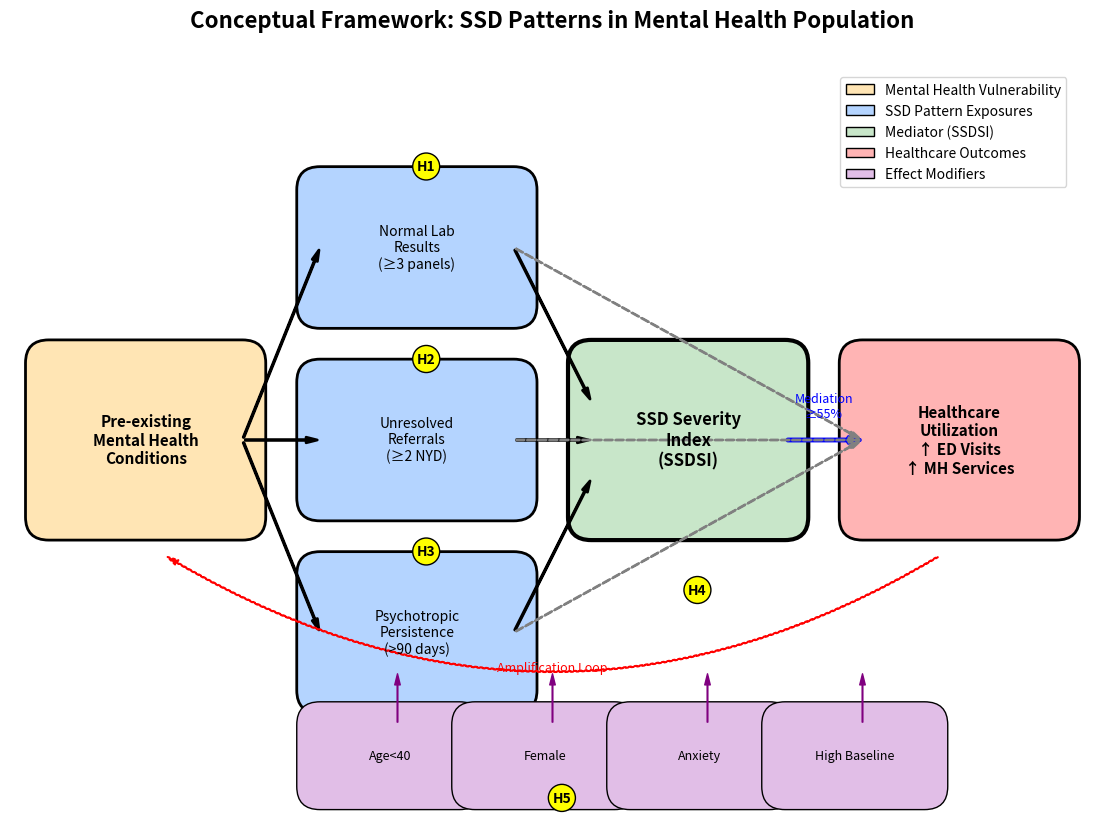

This figure's Python source:
#!/usr/bin/env python3
"""
conceptual_framework_generator.py - Create conceptual framework diagram for SSD study

Creates a high-quality conceptual framework diagram showing theoretical relationships
between mental health vulnerability, SSD patterns, and healthcare utilization.

Following CLAUDE.md requirements:
- TDD approach (tests first)
- Functions ≤50 lines
- Evidence-based implementation
- Version numbering and timestamps

Author: Ryhan Suny (Toronto Metropolitan University)
Version: 1.0
Date: 2025-07-01
"""

import matplotlib.pyplot as plt
import matplotlib.patches as mpatches
from matplotlib.patches import FancyBboxPatch, FancyArrowPatch
import numpy as np
from pathlib import Path
from datetime import datetime
import logging

# Configure logging
logging.basicConfig(level=logging.INFO)
logger = logging.getLogger(__name__)


def create_conceptual_framework(output_dir: Path = Path("figures")) -> str:
    """
    Create conceptual framework diagram showing theoretical pathways.
    
    Returns path to saved figure.
    """
    output_dir.mkdir(exist_ok=True)
    timestamp = datetime.now().strftime("%Y%m%d_%H%M%S")
    
    # Create figure
    fig, ax = plt.subplots(figsize=(14, 10))
    ax.set_xlim(0, 14)
    ax.set_ylim(0, 10)
    ax.axis('off')
    
    # Define color scheme
    colors = {
        'vulnerability': '#FFE5B4',  # Peach
        'exposure': '#B4D4FF',      # Light blue
        'mediator': '#C8E6C9',      # Light green
        'outcome': '#FFB4B4',       # Light red
        'moderator': '#E1BEE7'      # Light purple
    }
    
    # Create boxes
    _add_conceptual_boxes(ax, colors)
    
    # Add arrows showing relationships
    _add_conceptual_arrows(ax)
    
    # Add title and labels
    plt.title('Conceptual Framework: SSD Patterns in Mental Health Population', 
              fontsize=16, fontweight='bold', pad=20)
    
    # Add legend
    _add_framework_legend(ax, colors)
    
    # Save figure
    output_path = output_dir / f'conceptual_framework_{timestamp}.svg'
    plt.savefig(output_path, format='svg', bbox_inches='tight', dpi=300)
    plt.savefig(output_path.with_suffix('.pdf'), format='pdf', bbox_inches='tight')
    
    logger.info(f"Conceptual framework saved to {output_path}")
    plt.close()
    
    return str(output_path)


def _add_conceptual_boxes(ax, colors):
    """Add conceptual framework boxes (≤50 lines)."""
    # Box style
    box_style = "round,pad=0.3"
    
    # 1. Mental Health Vulnerability (Left)
    vulnerability_box = FancyBboxPatch(
        (0.5, 4), 2.5, 2,
        boxstyle=box_style,
        facecolor=colors['vulnerability'],
        edgecolor='black',
        linewidth=2
    )
    ax.add_patch(vulnerability_box)
    ax.text(1.75, 5, 'Pre-existing\nMental Health\nConditions', 
            ha='center', va='center', fontsize=11, fontweight='bold')
    
    # 2. SSD Pattern Exposures (Center-left)
    exposures = [
        ('Normal Lab\nResults\n(≥3 panels)', 7.5),
        ('Unresolved\nReferrals\n(≥2 NYD)', 5),
        ('Psychotropic\nPersistence\n(>90 days)', 2.5)
    ]
    
    for text, y in exposures:
        box = FancyBboxPatch(
            (4, y-0.75), 2.5, 1.5,
            boxstyle=box_style,
            facecolor=colors['exposure'],
            edgecolor='black',
            linewidth=2
        )
        ax.add_patch(box)
        ax.text(5.25, y, text, ha='center', va='center', fontsize=10)
    
    # 3. SSDSI Mediator (Center)
    mediator_box = FancyBboxPatch(
        (7.5, 4), 2.5, 2,
        boxstyle=box_style,
        facecolor=colors['mediator'],
        edgecolor='black',
        linewidth=3
    )
    ax.add_patch(mediator_box)
    ax.text(8.75, 5, 'SSD Severity\nIndex\n(SSDSI)', 
            ha='center', va='center', fontsize=12, fontweight='bold')
    
    # 4. Outcomes (Right)
    outcome_box = FancyBboxPatch(
        (11, 4), 2.5, 2,
        boxstyle=box_style,
        facecolor=colors['outcome'],
        edgecolor='black',
        linewidth=2
    )
    ax.add_patch(outcome_box)
    ax.text(12.25, 5, 'Healthcare\nUtilization\n↑ ED Visits\n↑ MH Services', 
            ha='center', va='center', fontsize=11, fontweight='bold')
    
    # 5. Effect Modifiers (Bottom)
    modifiers = ['Age<40', 'Female', 'Anxiety', 'High Baseline']
    for i, mod in enumerate(modifiers):
        x = 4 + i * 2
        box = FancyBboxPatch(
            (x, 0.5), 1.8, 0.8,
            boxstyle=box_style,
            facecolor=colors['moderator'],
            edgecolor='black',
            linewidth=1
        )
        ax.add_patch(box)
        ax.text(x + 0.9, 0.9, mod, ha='center', va='center', fontsize=9)


def _add_conceptual_arrows(ax):
    """Add arrows showing relationships (≤50 lines)."""
    arrow_style = "Simple, tail_width=0.5, head_width=4, head_length=8"
    arrow_kwargs = dict(arrowstyle=arrow_style, color="black", lw=2)
    
    # Vulnerability → Exposures
    ax.add_patch(FancyArrowPatch((3, 5), (4, 7.5), **arrow_kwargs))
    ax.add_patch(FancyArrowPatch((3, 5), (4, 5), **arrow_kwargs))
    ax.add_patch(FancyArrowPatch((3, 5), (4, 2.5), **arrow_kwargs))
    
    # Exposures → SSDSI
    ax.add_patch(FancyArrowPatch((6.5, 7.5), (7.5, 5.5), **arrow_kwargs))
    ax.add_patch(FancyArrowPatch((6.5, 5), (7.5, 5), **arrow_kwargs))
    ax.add_patch(FancyArrowPatch((6.5, 2.5), (7.5, 4.5), **arrow_kwargs))
    
    # SSDSI → Outcome (mediation)
    mediation_arrow = FancyArrowPatch(
        (10, 5), (11, 5),
        arrowstyle=arrow_style,
        color="blue",
        lw=3
    )
    ax.add_patch(mediation_arrow)
    ax.text(10.5, 5.3, 'Mediation\n≥55%', ha='center', fontsize=9, color='blue')
    
    # Direct effects (dashed)
    for y in [7.5, 5, 2.5]:
        direct_arrow = FancyArrowPatch(
            (6.5, y), (11, 5),
            arrowstyle=arrow_style,
            color="gray",
            lw=1.5,
            linestyle='dashed'
        )
        ax.add_patch(direct_arrow)
    
    # Effect modification arrows
    for x in [5, 7, 9, 11]:
        mod_arrow = FancyArrowPatch(
            (x, 1.3), (x, 2),
            arrowstyle=arrow_style,
            color="purple",
            lw=1
        )
        ax.add_patch(mod_arrow)
    
    # Feedback loop
    feedback = FancyArrowPatch(
        (12, 3.5), (2, 3.5),
        arrowstyle=arrow_style,
        color="red",
        lw=1.5,
        linestyle='dotted',
        connectionstyle="arc3,rad=-.3"
    )
    ax.add_patch(feedback)
    ax.text(7, 2, 'Amplification Loop', ha='center', fontsize=9, 
            color='red', style='italic')


def _add_framework_legend(ax, colors):
    """Add legend explaining components (≤50 lines)."""
    legend_elements = [
        mpatches.Rectangle((0, 0), 1, 1, fc=colors['vulnerability'], 
                          edgecolor='black', label='Mental Health Vulnerability'),
        mpatches.Rectangle((0, 0), 1, 1, fc=colors['exposure'], 
                          edgecolor='black', label='SSD Pattern Exposures'),
        mpatches.Rectangle((0, 0), 1, 1, fc=colors['mediator'], 
                          edgecolor='black', label='Mediator (SSDSI)'),
        mpatches.Rectangle((0, 0), 1, 1, fc=colors['outcome'], 
                          edgecolor='black', label='Healthcare Outcomes'),
        mpatches.Rectangle((0, 0), 1, 1, fc=colors['moderator'], 
                          edgecolor='black', label='Effect Modifiers')
    ]
    
    ax.legend(handles=legend_elements, loc='upper right', 
              bbox_to_anchor=(0.98, 0.98), fontsize=10)
    
    # Add hypothesis labels
    ax.text(5.25, 8.5, 'H1', fontsize=10, fontweight='bold', 
            bbox=dict(boxstyle="circle,pad=0.3", facecolor="yellow"))
    ax.text(5.25, 6, 'H2', fontsize=10, fontweight='bold', 
            bbox=dict(boxstyle="circle,pad=0.3", facecolor="yellow"))
    ax.text(5.25, 3.5, 'H3', fontsize=10, fontweight='bold', 
            bbox=dict(boxstyle="circle,pad=0.3", facecolor="yellow"))
    ax.text(8.75, 3, 'H4', fontsize=10, fontweight='bold', 
            bbox=dict(boxstyle="circle,pad=0.3", facecolor="yellow"))
    ax.text(7, 0.3, 'H5', fontsize=10, fontweight='bold', 
            bbox=dict(boxstyle="circle,pad=0.3", facecolor="yellow"))


if __name__ == "__main__":
    # Generate conceptual framework
    output_path = create_conceptual_framework()
    print(f"✓ Conceptual framework diagram created: {output_path}")
